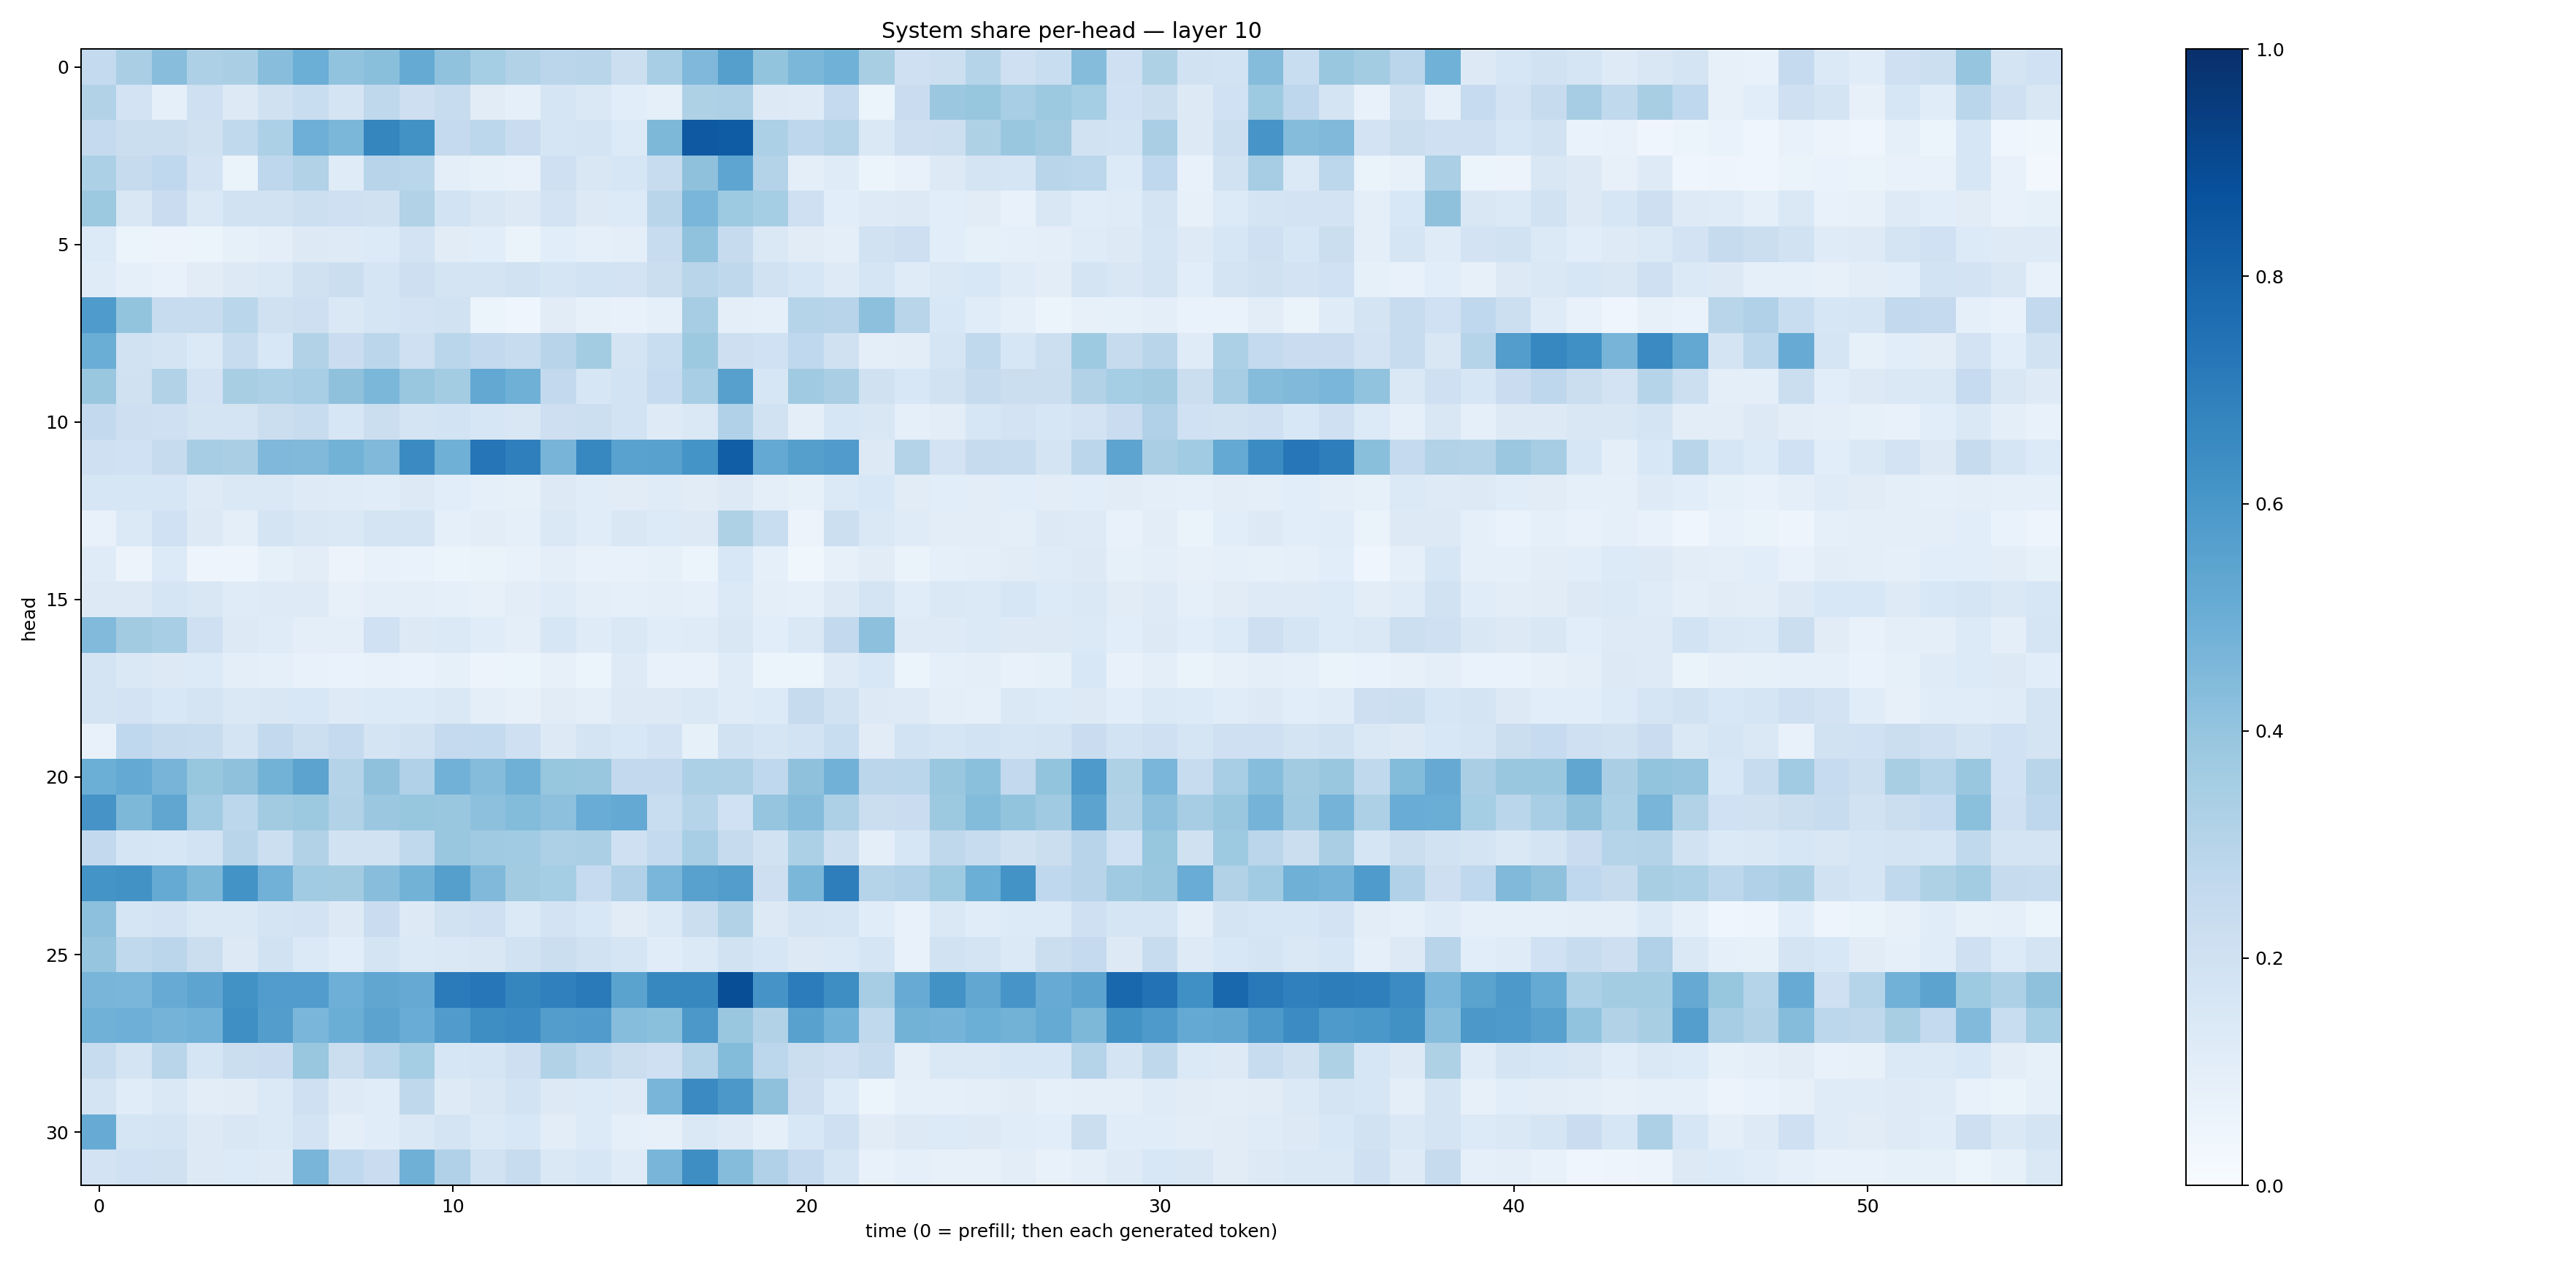

Values plotted in this chart, from the file beside it:
0.25499007, 0.337269, 0.42826718, 0.32508162, 0.33909604, 0.42899612, 0.4973645, 0.4056838, 0.42347917, 0.51822144, 0.40772304, 0.35413808, 0.30956143, 0.28145748, 0.2907217, 0.21509977, 0.3447006, 0.44948775, 0.56291425, 0.4001288, 0.4584073, 0.4862551, 0.34178665, 0.20670159
0.3107, 0.1809, 0.08786, 0.2102, 0.132, 0.1986, 0.2329, 0.1728, 0.2724, 0.2145, 0.2412, 0.1124, 0.09094, 0.1683, 0.1463, 0.1093, 0.08601, 0.3222, 0.3242, 0.1316, 0.1236, 0.2504, 0.06116, 0.2272
0.2502, 0.22, 0.2252, 0.1976, 0.2638, 0.3317, 0.4939, 0.4599, 0.6717, 0.6242, 0.2528, 0.2784, 0.2293, 0.1672, 0.1721, 0.1334, 0.4565, 0.841, 0.8283, 0.3292, 0.2737, 0.2972, 0.1416, 0.2132
0.3316, 0.2433, 0.266, 0.1816, 0.06582, 0.2752, 0.3131, 0.1205, 0.2953, 0.2855, 0.09935, 0.08469, 0.07329, 0.2045, 0.1514, 0.1639, 0.2381, 0.4115, 0.5379, 0.3049, 0.09514, 0.1186, 0.05231, 0.07133
0.3785, 0.151, 0.2281, 0.1457, 0.1892, 0.1886, 0.2187, 0.2042, 0.1975, 0.3135, 0.1865, 0.1521, 0.1293, 0.1831, 0.1282, 0.1332, 0.2923, 0.4628, 0.3726, 0.3526, 0.2105, 0.1079, 0.1247, 0.1261
0.1366, 0.0601, 0.05774, 0.06013, 0.08248, 0.09508, 0.1262, 0.1222, 0.1333, 0.1825, 0.1111, 0.1089, 0.06395, 0.1083, 0.08805, 0.09484, 0.2419, 0.4099, 0.2434, 0.1464, 0.1101, 0.09847, 0.1915, 0.2121
0.1184, 0.08976, 0.07658, 0.1095, 0.1321, 0.1448, 0.1976, 0.2238, 0.1646, 0.2119, 0.1787, 0.1794, 0.1895, 0.1686, 0.1848, 0.1814, 0.2207, 0.292, 0.2713, 0.188, 0.1612, 0.1244, 0.1718, 0.1209
0.5849, 0.4021, 0.2369, 0.2419, 0.289, 0.1969, 0.214, 0.1436, 0.1656, 0.1809, 0.1942, 0.05879, 0.04568, 0.1126, 0.07954, 0.0742, 0.0921, 0.3508, 0.09548, 0.08952, 0.3007, 0.2963, 0.4165, 0.2892
0.5014, 0.1892, 0.1796, 0.1395, 0.2403, 0.1533, 0.3125, 0.2266, 0.2817, 0.2097, 0.2875, 0.2607, 0.2362, 0.2965, 0.3593, 0.1731, 0.2328, 0.3772, 0.214, 0.2028, 0.2658, 0.1959, 0.09469, 0.1029
0.3855, 0.1991, 0.3102, 0.1798, 0.3419, 0.3282, 0.347, 0.4114, 0.4578, 0.3889, 0.3568, 0.5252, 0.4915, 0.2609, 0.1588, 0.1845, 0.2486, 0.3455, 0.5594, 0.16, 0.3706, 0.3379, 0.1978, 0.154
0.2609, 0.2135, 0.2046, 0.1721, 0.1777, 0.2258, 0.2407, 0.1596, 0.2264, 0.1741, 0.184, 0.1615, 0.149, 0.2139, 0.2167, 0.1846, 0.1223, 0.1475, 0.3202, 0.1941, 0.09855, 0.1633, 0.1496, 0.08846
0.2059, 0.2022, 0.246, 0.3477, 0.3374, 0.4526, 0.446, 0.4769, 0.4489, 0.6503, 0.4899, 0.7315, 0.6921, 0.4717, 0.6655, 0.5544, 0.5558, 0.6164, 0.8237, 0.5225, 0.5642, 0.5789, 0.1278, 0.3079
0.1627, 0.1582, 0.1623, 0.1228, 0.141, 0.1424, 0.1218, 0.1176, 0.1153, 0.1265, 0.1078, 0.09054, 0.08546, 0.1289, 0.114, 0.113, 0.119, 0.1105, 0.1324, 0.09713, 0.08511, 0.138, 0.154, 0.1105
0.07275, 0.1388, 0.2021, 0.1255, 0.1005, 0.1778, 0.1498, 0.1442, 0.1758, 0.1765, 0.08862, 0.1026, 0.09256, 0.1446, 0.1169, 0.1496, 0.1339, 0.1324, 0.323, 0.2307, 0.05785, 0.2165, 0.1462, 0.1184
0.1203, 0.05536, 0.1366, 0.04694, 0.05035, 0.08327, 0.104, 0.05678, 0.07594, 0.06792, 0.05941, 0.0641, 0.07482, 0.09919, 0.07455, 0.07064, 0.08491, 0.06186, 0.1543, 0.08939, 0.03517, 0.07869, 0.1129, 0.06457
0.1323, 0.1324, 0.1645, 0.15, 0.1197, 0.1249, 0.1215, 0.08058, 0.09972, 0.0978, 0.09353, 0.08068, 0.1041, 0.118, 0.09468, 0.09149, 0.0941, 0.0871, 0.1404, 0.09722, 0.08743, 0.1313, 0.1771, 0.1161
0.4417, 0.3618, 0.3464, 0.2055, 0.1312, 0.1176, 0.09627, 0.0969, 0.2019, 0.1259, 0.139, 0.1161, 0.09791, 0.1585, 0.1194, 0.1463, 0.1159, 0.1175, 0.1498, 0.1068, 0.1433, 0.2599, 0.4174, 0.1235
0.1744, 0.1479, 0.1285, 0.134, 0.09793, 0.09319, 0.07163, 0.06703, 0.07583, 0.06728, 0.08424, 0.05536, 0.06041, 0.08022, 0.05978, 0.1244, 0.07222, 0.07499, 0.1188, 0.0599, 0.05888, 0.1212, 0.1561, 0.06242
0.1794, 0.1825, 0.1543, 0.1749, 0.1448, 0.1509, 0.1537, 0.1223, 0.1343, 0.1349, 0.1472, 0.09745, 0.07878, 0.1105, 0.09702, 0.1257, 0.131, 0.1449, 0.1183, 0.1354, 0.2457, 0.1928, 0.1299, 0.1247
0.07412, 0.2677, 0.2431, 0.2382, 0.1782, 0.2609, 0.2176, 0.2531, 0.179, 0.1935, 0.2522, 0.2547, 0.2041, 0.1289, 0.1761, 0.155, 0.1815, 0.08383, 0.1934, 0.1671, 0.1849, 0.2315, 0.1125, 0.185
0.4969, 0.523, 0.469, 0.3938, 0.4138, 0.4791, 0.5437, 0.3061, 0.4108, 0.3185, 0.4829, 0.4341, 0.491, 0.3942, 0.3902, 0.2595, 0.2598, 0.331, 0.3271, 0.268, 0.4105, 0.4821, 0.2827, 0.286
0.6103, 0.4566, 0.5333, 0.3649, 0.2801, 0.3617, 0.376, 0.3144, 0.3791, 0.3945, 0.3829, 0.4153, 0.4413, 0.416, 0.5078, 0.5231, 0.2332, 0.2993, 0.1995, 0.397, 0.4346, 0.3255, 0.2189, 0.2302
0.2584, 0.1716, 0.1596, 0.1838, 0.2924, 0.2185, 0.31, 0.1934, 0.1936, 0.2642, 0.3835, 0.3694, 0.3658, 0.3277, 0.3335, 0.2042, 0.2554, 0.3473, 0.2458, 0.1894, 0.3283, 0.2159, 0.09589, 0.1569
0.6142, 0.6235, 0.5166, 0.4537, 0.6207, 0.4826, 0.3667, 0.3611, 0.4268, 0.4797, 0.5645, 0.4471, 0.36, 0.3547, 0.2483, 0.3189, 0.4642, 0.5579, 0.571, 0.2125, 0.4591, 0.6986, 0.3033, 0.3183
0.4173, 0.1652, 0.182, 0.1449, 0.1414, 0.1727, 0.1802, 0.1296, 0.2282, 0.1257, 0.1926, 0.2036, 0.1393, 0.1832, 0.1527, 0.1096, 0.1405, 0.2247, 0.3115, 0.1272, 0.1782, 0.1683, 0.1149, 0.07665
0.3977, 0.2647, 0.2823, 0.2193, 0.1278, 0.195, 0.1398, 0.1074, 0.1745, 0.1384, 0.1481, 0.1497, 0.1885, 0.2214, 0.1911, 0.1651, 0.1137, 0.1403, 0.1885, 0.1628, 0.1259, 0.137, 0.1677, 0.07257
0.4687, 0.4644, 0.5115, 0.5415, 0.6215, 0.5769, 0.5769, 0.4937, 0.5341, 0.5146, 0.7102, 0.7264, 0.6695, 0.6907, 0.7129, 0.5485, 0.6622, 0.6622, 0.8851, 0.6122, 0.706, 0.639, 0.3488, 0.5104
0.4854, 0.4948, 0.4754, 0.4843, 0.6341, 0.5724, 0.4621, 0.5005, 0.5453, 0.5042, 0.5787, 0.64, 0.647, 0.5712, 0.5809, 0.4315, 0.42, 0.5943, 0.3831, 0.3092, 0.5562, 0.4852, 0.2629, 0.4771
0.2346, 0.1763, 0.2925, 0.1658, 0.2224, 0.2295, 0.3875, 0.2195, 0.2887, 0.3528, 0.1632, 0.1659, 0.2112, 0.3095, 0.2649, 0.2234, 0.2034, 0.3042, 0.4391, 0.2781, 0.222, 0.2063, 0.2416, 0.09452
0.1748, 0.1165, 0.1459, 0.1035, 0.1126, 0.1388, 0.2099, 0.1245, 0.1158, 0.2699, 0.1228, 0.1488, 0.1841, 0.1277, 0.1341, 0.1247, 0.4683, 0.6497, 0.5945, 0.4118, 0.2111, 0.1346, 0.05952, 0.08781
0.5107, 0.1702, 0.1732, 0.1271, 0.1501, 0.1398, 0.1829, 0.09951, 0.1171, 0.1413, 0.1743, 0.1379, 0.1558, 0.1027, 0.1345, 0.0934, 0.0793, 0.1412, 0.1219, 0.09197, 0.1561, 0.2078, 0.1095, 0.1299
0.1807, 0.2013, 0.1958, 0.1256, 0.1354, 0.1222, 0.4656, 0.2695, 0.2292, 0.4916, 0.3201, 0.1927, 0.2358, 0.141, 0.1586, 0.1175, 0.4676, 0.6375, 0.4367, 0.3202, 0.2522, 0.1652, 0.07057, 0.09176
